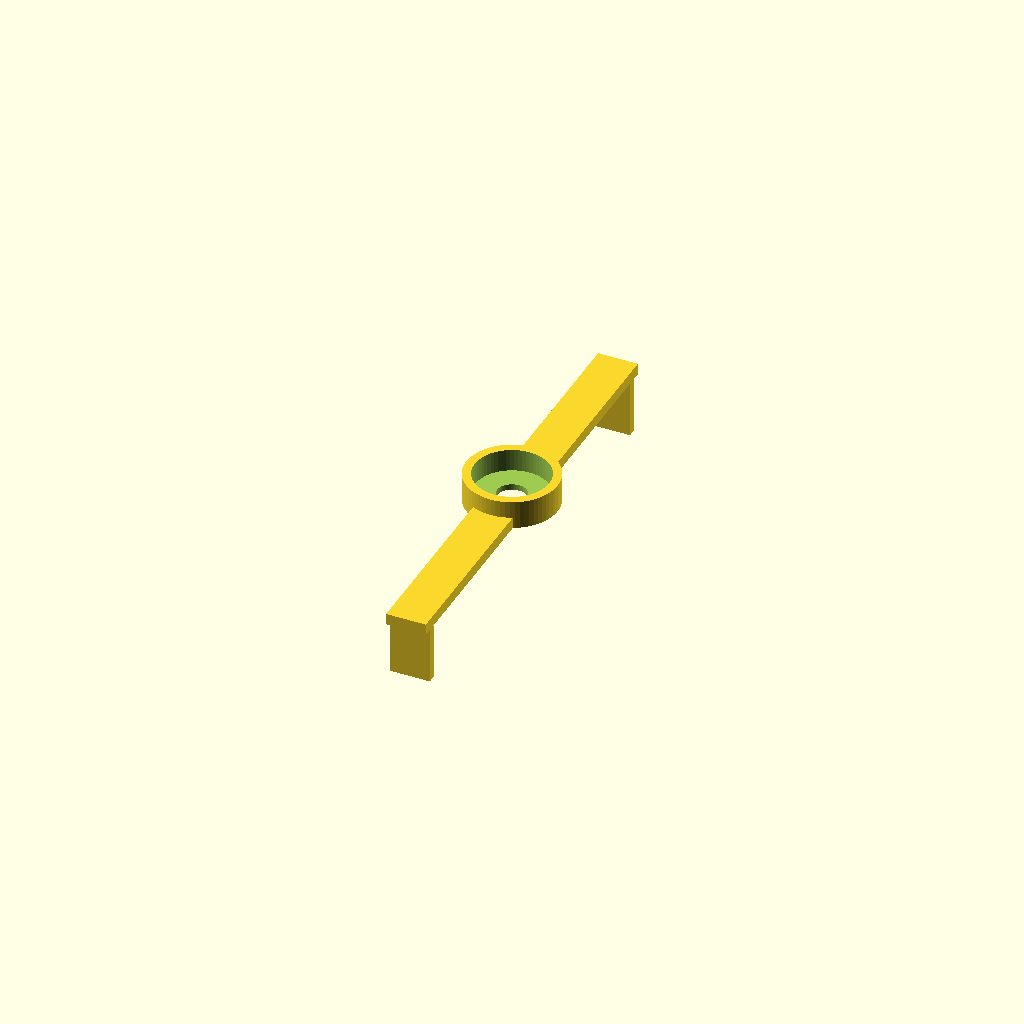
Cell 1 — every parameter at its default value.
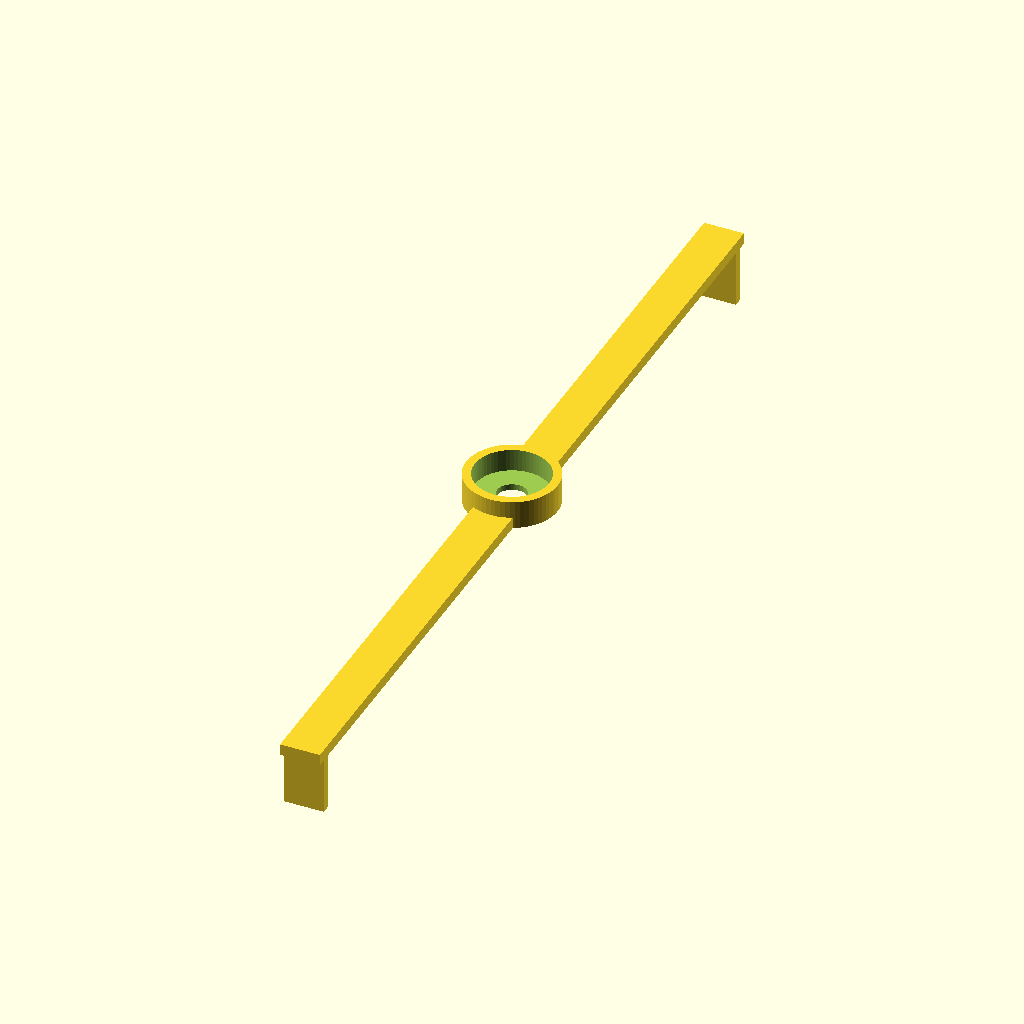
Cell 2 — box_outer_d set to 320, the other parameters unchanged.
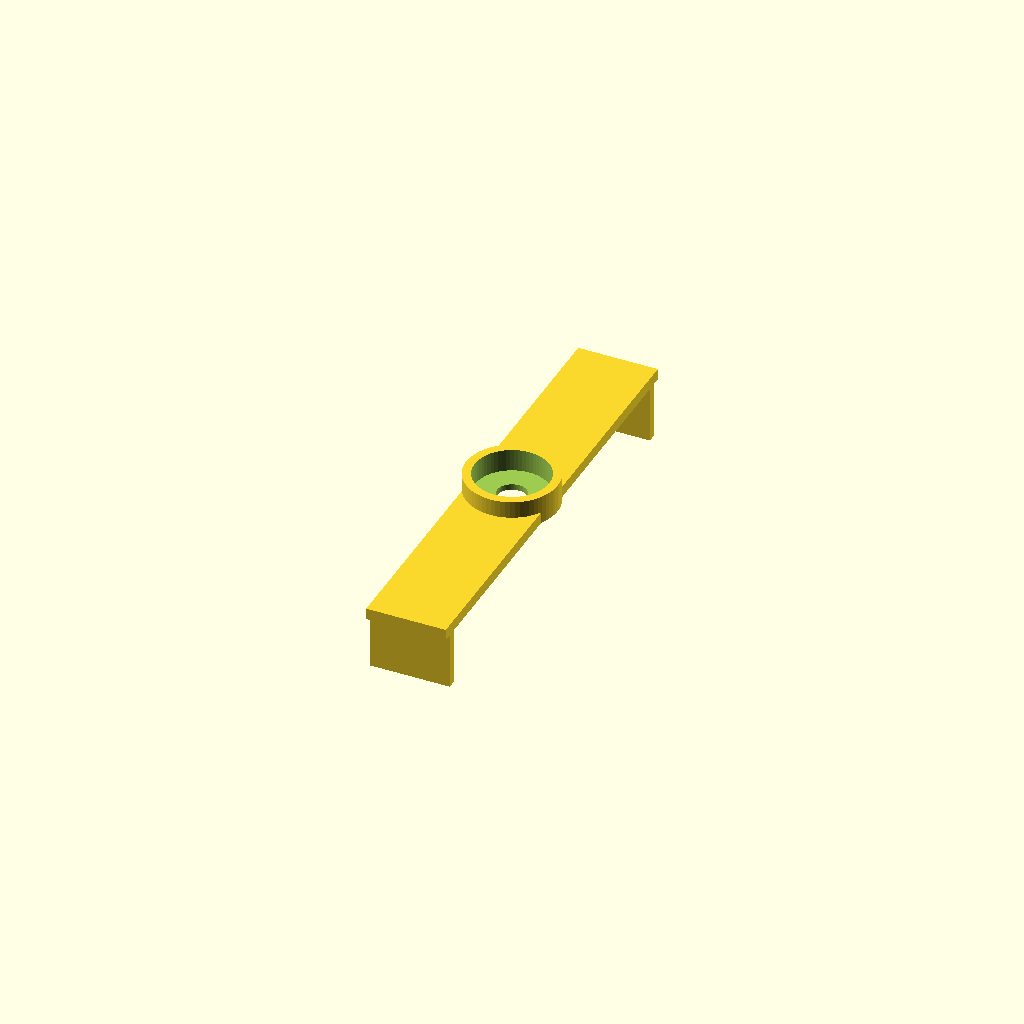
Cell 3: the same model with strip_width = 28.
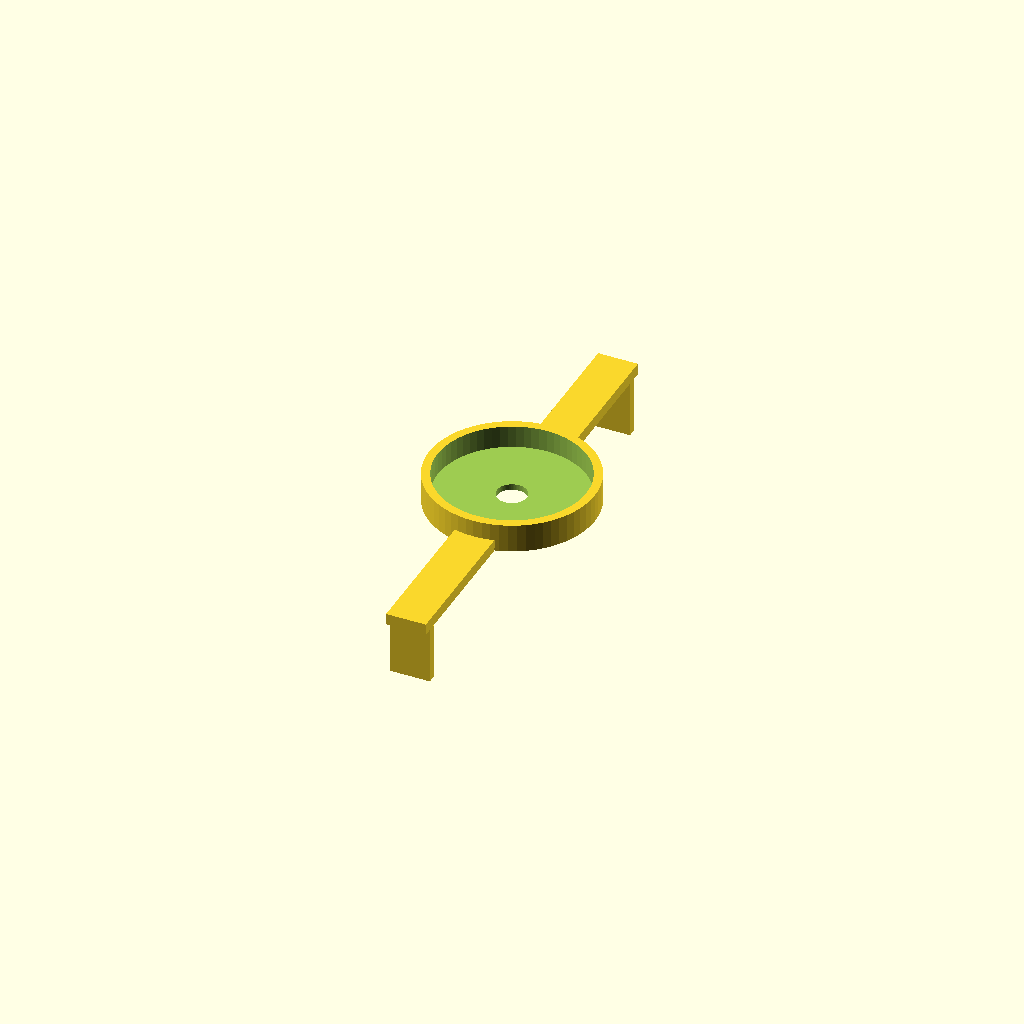
Cell 4: bearing_od = 52.2 (everything else at default).
One fixed orthographic camera (rotation 55°, 0°, 25°; colour scheme Cornfield) for every cell.
Source of the model, 3D Design V2/stabalizerPlate.scad:
// FILE: 04_Bearing_Stabilizer_Brace_V1.3.scad
// OPTIMIZED: Lightweight edition with localized bearing boss collar.
// PRINT TIME SAVINGS: ~60% faster print time due to localized mass reduction.

$fn = 64;

// --- SLIM STRIP DIMENSIONS ---
box_outer_d  = 160; // Total outer depth of the chassis box (16.0 cm)
chassis_wall = 3;   // Match the 3mm chassis wall thickness
strip_width  = 14;  // Slashed to 16mm ribbon width to optimize print speed
strip_thick  = 4;   // Slashed to 4mm flat thickness for material efficiency

// --- LOCALIZED BEARING COLLAR (BOSS) SPECS ---
bearing_od    = 26.1; // 26.1mm pocket for your 25.9mm bearing
bearing_depth = 7.9;  // Your updated custom bearing seat depth
boss_floor    = 2.1;  // Solid plastic floor thickness underneath the bearing
boss_h        = bearing_depth + boss_floor; // Total localized height (10mm)
boss_od       = bearing_od + 6;             // Solid 3mm wall buffer surrounding the pocket (32.1mm)

thru_hole_d   = 10.5; // Clear pass-through for your 9.1mm rod section

// --- FRICTION LEG SPECIFICATIONS ---
leg_drop     = 20;  // Deep 20mm friction alignment tabs
leg_thick    = 3;   

// ============================================================
// GEOMETRY GENERATION (Centered at [0,0] for clean slicing)
// ============================================================
difference() {
    // UNION OF SOLID PARTS
    union() {
        // 1. The Slim Horizontal Ribbon
        translate([-strip_width/2, -box_outer_d/2, 0])
            cube([strip_width, box_outer_d, strip_thick]);
        
        // 2. The Localized Circular Wall (Boss)
        translate([0, 0, 0])
            cylinder(h = boss_h, d = boss_od);
            
        // 3. Front Inner Wall Friction Leg
        translate([-strip_width/2, -box_outer_d/2 + chassis_wall, -leg_drop])
            cube([strip_width, leg_thick, leg_drop]);
            
        // 4. Back Inner Wall Friction Leg
        translate([-strip_width/2, box_outer_d/2 - chassis_wall - leg_thick, -leg_drop])
            cube([strip_width, leg_thick, leg_drop]);
    }
    
    // SUBTRACTIONS FROM THE SOLID MESH
    // Central Bearing Pocket cut directly into the boss collar
    translate([0, 0, boss_h - bearing_depth])
        cylinder(h = bearing_depth + 1, d = bearing_od);
    
    // Center Through-Hole cutting completely out the base
    translate([0, 0, -1])
        cylinder(h = boss_h + 2, d = thru_hole_d);
}
Customizer parameters (derived from the source; name, type, default, range or options):
box_outer_d: number, default 160
chassis_wall: number, default 3
strip_width: number, default 14
strip_thick: number, default 4
bearing_od: number, default 26.1
bearing_depth: number, default 7.9
boss_floor: number, default 2.1
thru_hole_d: number, default 10.5
leg_drop: number, default 20
leg_thick: number, default 3
